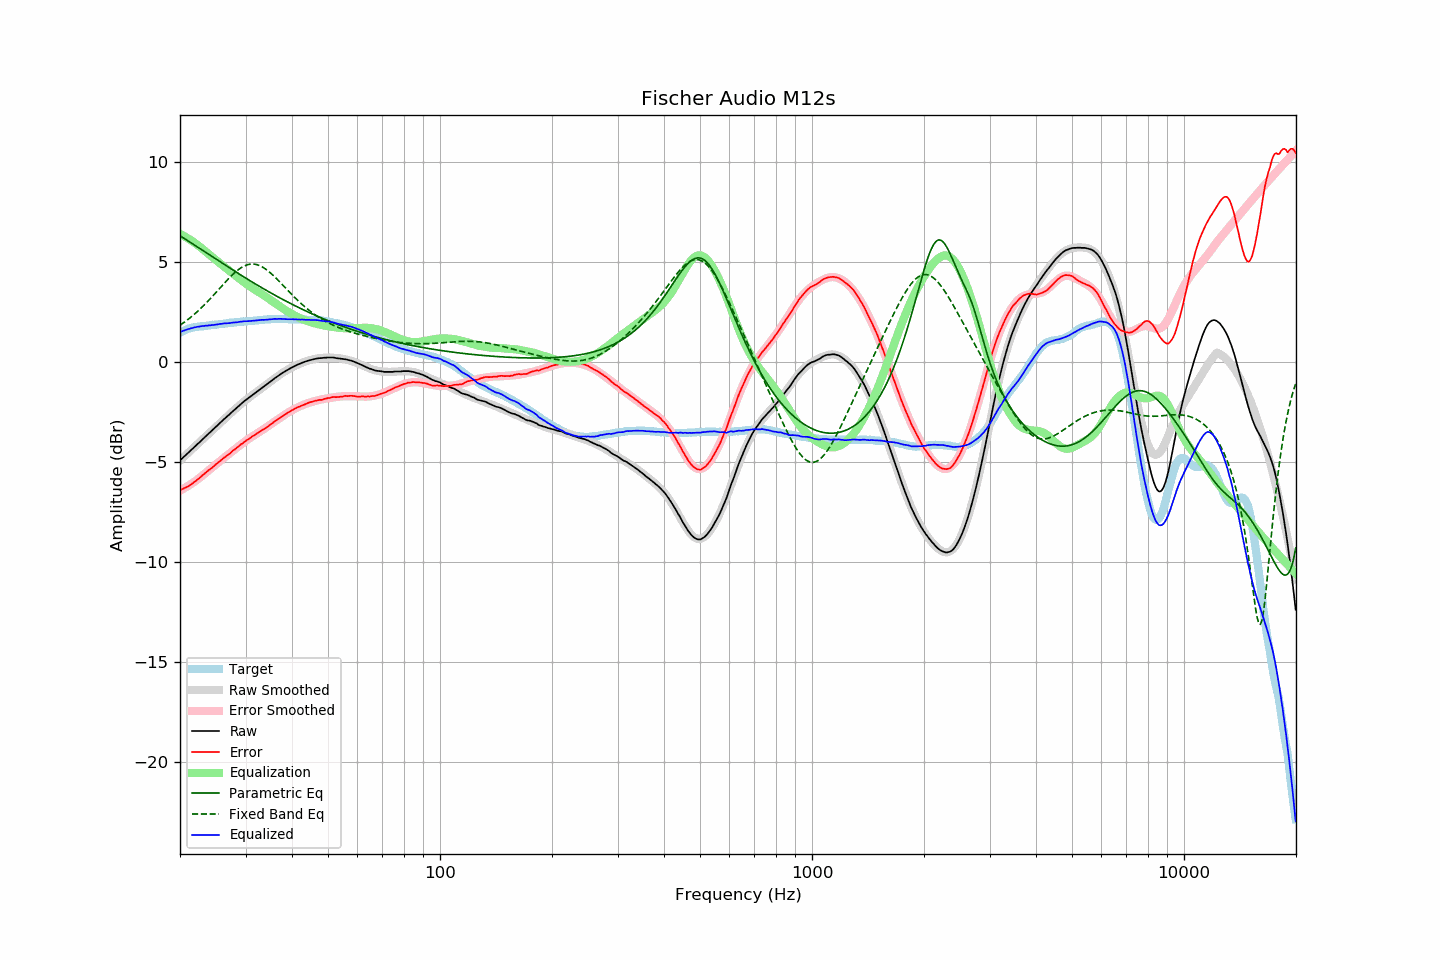

The table this chart was drawn from, first rows:
frequency, raw, error, smoothed, error_smoothed, equalization, parametric_eq, fixed_band_eq, equalized_raw, equalized_smoothed, target
20.00, -4.91, -6.40, -4.91, -6.42, 6.42, 6.32, 1.85, 1.50, 1.51, 1.48
20.20, -4.83, -6.36, -4.84, -6.38, 6.38, 6.27, 1.90, 1.54, 1.54, 1.52
20.40, -4.76, -6.33, -4.76, -6.33, 6.33, 6.22, 1.96, 1.57, 1.57, 1.56
20.61, -4.69, -6.28, -4.69, -6.29, 6.29, 6.17, 2.02, 1.60, 1.60, 1.59
20.81, -4.61, -6.25, -4.61, -6.24, 6.24, 6.12, 2.08, 1.62, 1.62, 1.63
21.02, -4.53, -6.21, -4.54, -6.19, 6.19, 6.07, 2.14, 1.65, 1.65, 1.67
21.23, -4.46, -6.16, -4.46, -6.14, 6.14, 6.01, 2.20, 1.67, 1.67, 1.69
21.44, -4.38, -6.10, -4.39, -6.08, 6.08, 5.96, 2.27, 1.70, 1.70, 1.71
21.66, -4.32, -6.05, -4.31, -6.03, 6.03, 5.91, 2.33, 1.71, 1.72, 1.73
21.87, -4.23, -5.98, -4.24, -5.97, 5.97, 5.86, 2.40, 1.74, 1.74, 1.74
22.09, -4.16, -5.93, -4.16, -5.92, 5.92, 5.81, 2.47, 1.75, 1.76, 1.76
22.31, -4.08, -5.86, -4.09, -5.86, 5.86, 5.75, 2.55, 1.78, 1.77, 1.77
22.54, -4.02, -5.80, -4.01, -5.80, 5.80, 5.70, 2.62, 1.78, 1.79, 1.78
22.76, -3.93, -5.73, -3.93, -5.73, 5.73, 5.65, 2.70, 1.80, 1.80, 1.79
22.99, -3.85, -5.65, -3.86, -5.66, 5.66, 5.60, 2.77, 1.81, 1.80, 1.79
23.22, -3.78, -5.59, -3.78, -5.60, 5.60, 5.54, 2.85, 1.81, 1.81, 1.80
23.45, -3.70, -5.52, -3.71, -5.53, 5.53, 5.49, 2.94, 1.83, 1.82, 1.81
23.69, -3.64, -5.46, -3.63, -5.46, 5.46, 5.44, 3.02, 1.83, 1.83, 1.82
23.92, -3.55, -5.39, -3.56, -5.40, 5.40, 5.38, 3.10, 1.84, 1.84, 1.83
24.16, -3.48, -5.34, -3.48, -5.33, 5.33, 5.33, 3.19, 1.85, 1.85, 1.85
24.40, -3.40, -5.28, -3.40, -5.26, 5.26, 5.28, 3.28, 1.86, 1.86, 1.87
24.65, -3.34, -5.20, -3.33, -5.20, 5.20, 5.23, 3.36, 1.86, 1.87, 1.86
24.89, -3.25, -5.13, -3.25, -5.13, 5.13, 5.17, 3.45, 1.88, 1.88, 1.87
25.14, -3.18, -5.07, -3.18, -5.07, 5.07, 5.12, 3.54, 1.88, 1.89, 1.88
25.39, -3.10, -5.00, -3.10, -5.00, 5.00, 5.07, 3.63, 1.90, 1.90, 1.89
25.65, -3.03, -4.94, -3.03, -4.94, 4.94, 5.02, 3.72, 1.91, 1.91, 1.91
25.91, -2.96, -4.87, -2.96, -4.87, 4.87, 4.96, 3.81, 1.92, 1.92, 1.91
26.16, -2.87, -4.80, -2.88, -4.81, 4.81, 4.91, 3.90, 1.94, 1.93, 1.92
26.43, -2.81, -4.74, -2.81, -4.75, 4.75, 4.86, 3.99, 1.94, 1.94, 1.93
26.69, -2.73, -4.68, -2.74, -4.68, 4.68, 4.81, 4.08, 1.95, 1.95, 1.94
26.96, -2.67, -4.63, -2.66, -4.62, 4.62, 4.76, 4.16, 1.95, 1.95, 1.96
27.23, -2.60, -4.57, -2.59, -4.55, 4.55, 4.71, 4.24, 1.96, 1.96, 1.97
27.50, -2.51, -4.49, -2.51, -4.49, 4.49, 4.65, 4.32, 1.97, 1.97, 1.97
27.77, -2.44, -4.42, -2.44, -4.42, 4.42, 4.60, 4.40, 1.98, 1.98, 1.97
28.05, -2.37, -4.37, -2.37, -4.36, 4.36, 4.55, 4.48, 1.99, 1.99, 1.99
28.33, -2.30, -4.30, -2.30, -4.30, 4.30, 4.50, 4.55, 1.99, 2.00, 1.99
28.62, -2.24, -4.24, -2.23, -4.24, 4.24, 4.45, 4.61, 2.00, 2.01, 2.00
28.90, -2.15, -4.17, -2.16, -4.17, 4.17, 4.40, 4.67, 2.02, 2.02, 2.01
29.19, -2.08, -4.10, -2.09, -4.11, 4.11, 4.35, 4.72, 2.03, 2.02, 2.01
29.48, -2.01, -4.06, -2.02, -4.05, 4.05, 4.30, 4.77, 2.04, 2.03, 2.04
29.78, -1.95, -3.98, -1.96, -3.99, 3.99, 4.25, 4.81, 2.05, 2.04, 2.03
30.08, -1.89, -3.93, -1.89, -3.93, 3.93, 4.20, 4.85, 2.05, 2.04, 2.04
30.38, -1.83, -3.87, -1.83, -3.88, 3.88, 4.15, 4.87, 2.05, 2.05, 2.04
30.68, -1.76, -3.83, -1.76, -3.82, 3.82, 4.10, 4.89, 2.06, 2.06, 2.06
30.99, -1.71, -3.77, -1.70, -3.77, 3.77, 4.05, 4.90, 2.06, 2.06, 2.06
31.30, -1.65, -3.71, -1.64, -3.71, 3.71, 4.00, 4.91, 2.07, 2.07, 2.06
31.61, -1.58, -3.66, -1.58, -3.66, 3.66, 3.96, 4.90, 2.08, 2.08, 2.07
31.93, -1.53, -3.61, -1.52, -3.61, 3.61, 3.91, 4.89, 2.08, 2.09, 2.08
32.24, -1.46, -3.55, -1.47, -3.56, 3.56, 3.86, 4.87, 2.10, 2.09, 2.08
32.57, -1.41, -3.51, -1.41, -3.51, 3.51, 3.81, 4.85, 2.10, 2.10, 2.10
32.89, -1.34, -3.45, -1.35, -3.45, 3.45, 3.76, 4.81, 2.11, 2.11, 2.10
33.22, -1.28, -3.40, -1.29, -3.40, 3.40, 3.72, 4.77, 2.12, 2.12, 2.11
33.55, -1.23, -3.36, -1.23, -3.35, 3.35, 3.67, 4.72, 2.12, 2.12, 2.12
33.89, -1.17, -3.31, -1.17, -3.30, 3.30, 3.62, 4.67, 2.12, 2.13, 2.13
34.23, -1.11, -3.25, -1.11, -3.24, 3.24, 3.58, 4.61, 2.13, 2.13, 2.13
34.57, -1.05, -3.20, -1.04, -3.19, 3.19, 3.53, 4.55, 2.13, 2.14, 2.14
34.92, -0.99, -3.13, -0.98, -3.13, 3.13, 3.49, 4.48, 2.15, 2.15, 2.14
35.27, -0.93, -3.08, -0.92, -3.08, 3.08, 3.44, 4.41, 2.15, 2.15, 2.15
35.62, -0.86, -3.02, -0.86, -3.02, 3.02, 3.40, 4.34, 2.15, 2.16, 2.15
35.97, -0.79, -2.95, -0.80, -2.96, 2.96, 3.35, 4.26, 2.17, 2.16, 2.15
... 635 more rows
